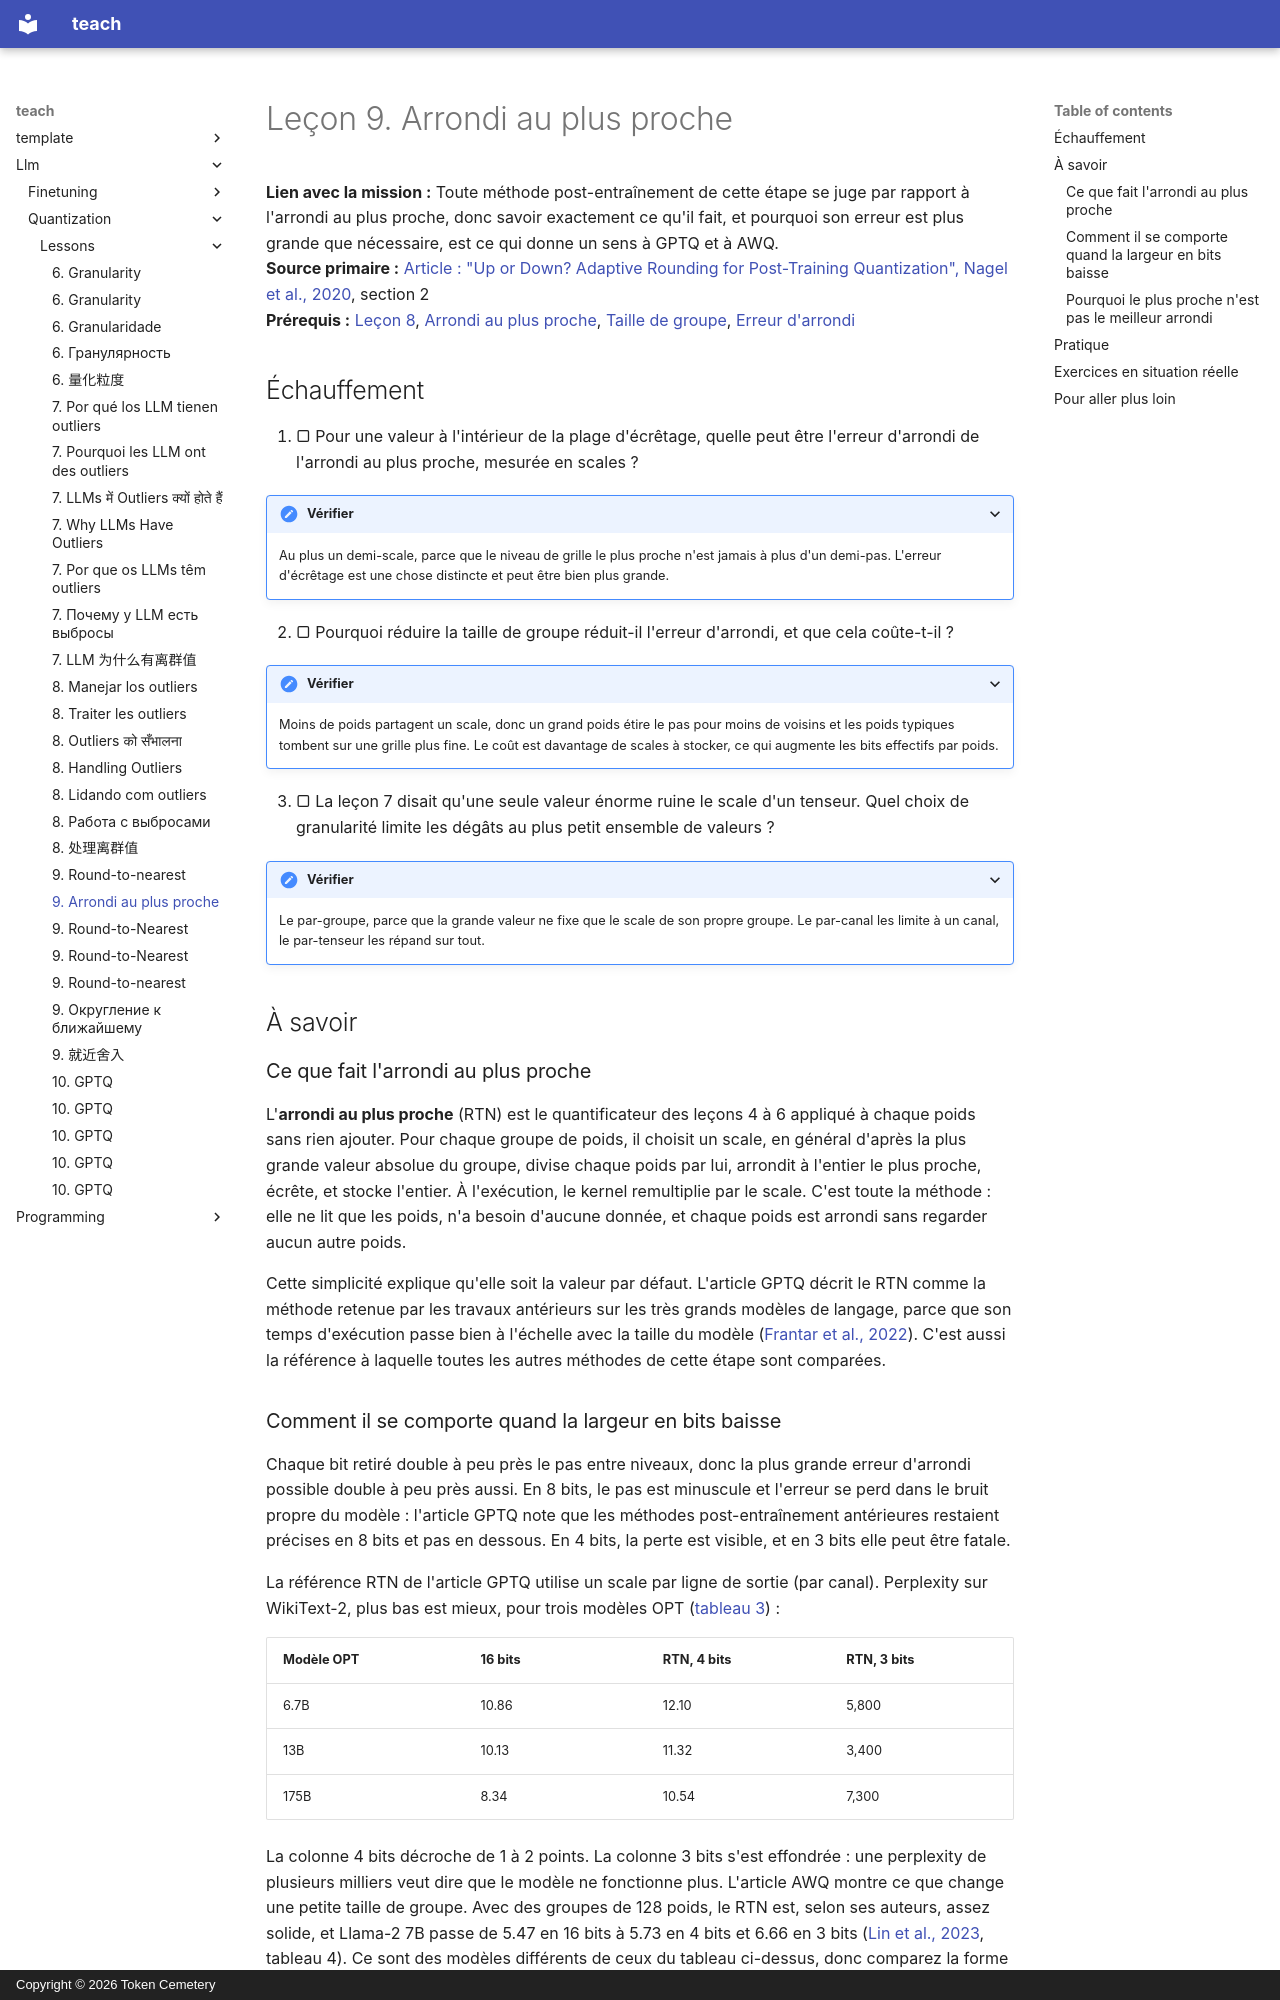

repository: TokenCemetery/teach · page: llm/quantization/lessons/0009-round-to-nearest.fr/index.html · generator: mkdocs · copyright: Copyright © 2026 Token Cemetery

---
title: "9. Arrondi au plus proche"
description: "Quantifier les poids un par un sans données, pourquoi cela tient en 8 bits et décroche en 4 bits ou moins"
type: lesson
---

# Leçon 9. Arrondi au plus proche

**Lien avec la mission :** Toute méthode post-entraînement de cette étape se juge par rapport à l'arrondi au plus proche, donc savoir exactement ce qu'il fait, et pourquoi son erreur est plus grande que nécessaire, est ce qui donne un sens à GPTQ et à AWQ.
**Source primaire :** [Article : "Up or Down? Adaptive Rounding for Post-Training Quantization", Nagel et al., 2020](https://arxiv.org/abs/2004.10568), section 2
**Prérequis :** [Leçon 8](0008-handling-outliers.md), [Arrondi au plus proche](../GLOSSARY.md), [Taille de groupe](../GLOSSARY.md), [Erreur d'arrondi](../GLOSSARY.md)

## Échauffement

1. ▢ Pour une valeur à l'intérieur de la plage d'écrêtage, quelle peut être l'erreur d'arrondi de l'arrondi au plus proche, mesurée en scales ?

<details markdown="1"><summary>Vérifier</summary>

Au plus un demi-scale, parce que le niveau de grille le plus proche n'est jamais à plus d'un demi-pas. L'erreur d'écrêtage est une chose distincte et peut être bien plus grande.

</details>

2. ▢ Pourquoi réduire la taille de groupe réduit-il l'erreur d'arrondi, et que cela coûte-t-il ?

<details markdown="1"><summary>Vérifier</summary>

Moins de poids partagent un scale, donc un grand poids étire le pas pour moins de voisins et les poids typiques tombent sur une grille plus fine. Le coût est davantage de scales à stocker, ce qui augmente les bits effectifs par poids.

</details>

3. ▢ La leçon 7 disait qu'une seule valeur énorme ruine le scale d'un tenseur. Quel choix de granularité limite les dégâts au plus petit ensemble de valeurs ?

<details markdown="1"><summary>Vérifier</summary>

Le par-groupe, parce que la grande valeur ne fixe que le scale de son propre groupe. Le par-canal les limite à un canal, le par-tenseur les répand sur tout.

</details>

## À savoir

### Ce que fait l'arrondi au plus proche

L'**arrondi au plus proche** (RTN) est le quantificateur des leçons 4 à 6 appliqué à chaque poids sans rien ajouter. Pour chaque groupe de poids, il choisit un scale, en général d'après la plus grande valeur absolue du groupe, divise chaque poids par lui, arrondit à l'entier le plus proche, écrête, et stocke l'entier. À l'exécution, le kernel remultiplie par le scale. C'est toute la méthode : elle ne lit que les poids, n'a besoin d'aucune donnée, et chaque poids est arrondi sans regarder aucun autre poids.

Cette simplicité explique qu'elle soit la valeur par défaut. L'article GPTQ décrit le RTN comme la méthode retenue par les travaux antérieurs sur les très grands modèles de langage, parce que son temps d'exécution passe bien à l'échelle avec la taille du modèle ([Frantar et al., 2022](https://arxiv.org/abs/2210.17323)). C'est aussi la référence à laquelle toutes les autres méthodes de cette étape sont comparées.
